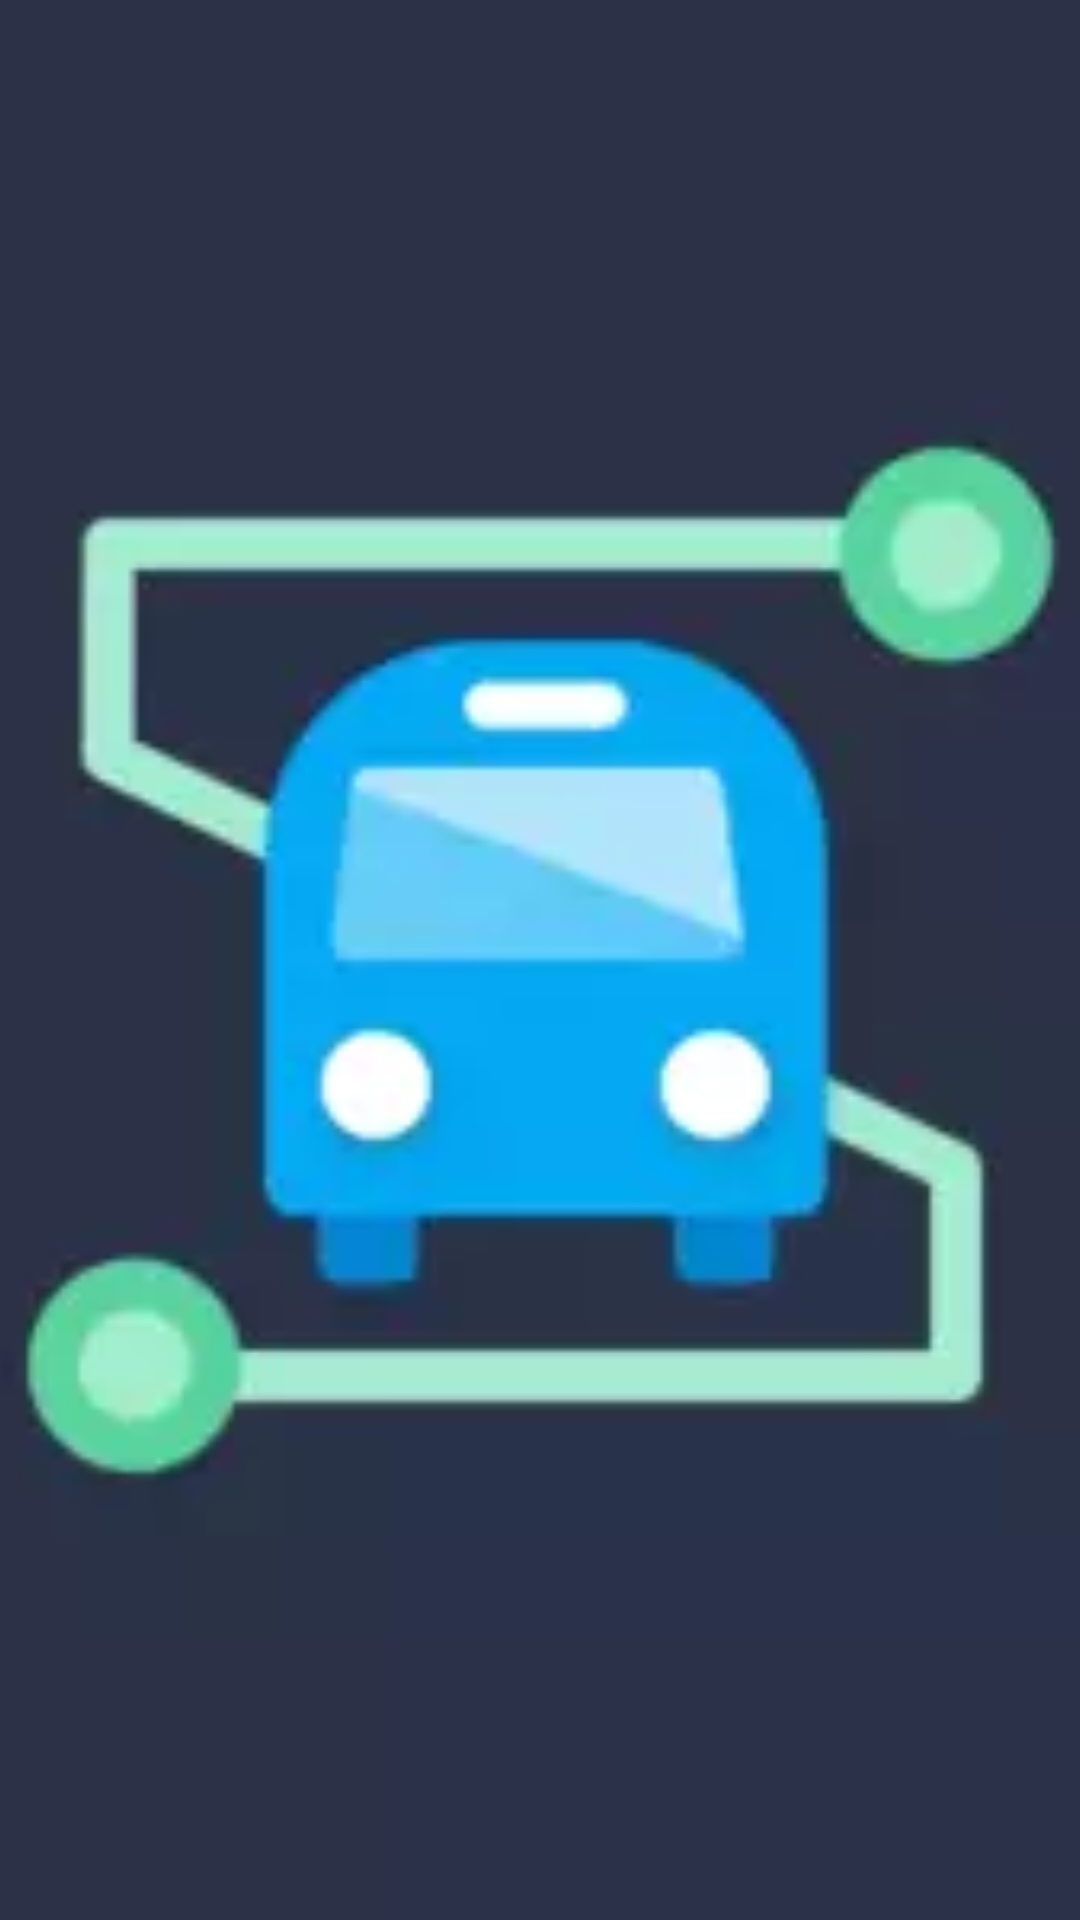

This screen was rendered from an Android layout file. Write that file and the resources it references.
<!-- AndroidManifest.xml: activity theme Shuttle.FullScreen -->
<!-- res/layout/activity_splash.xml -->
<?xml version="1.0" encoding="utf-8"?>
<android.support.constraint.ConstraintLayout xmlns:android="http://schemas.android.com/apk/res/android"
	xmlns:app="http://schemas.android.com/apk/res-auto"
	xmlns:tools="http://schemas.android.com/tools"
	android:layout_width="match_parent"
	android:layout_height="match_parent"
	tools:context=".ui.SplashActivity">
	
	<View
		android:layout_width="match_parent"
		android:layout_height="match_parent"
		android:background="@color/primary_dark" />
	
	<ImageView
		android:layout_width="@dimen/large_avatar_height"
		android:layout_height="@dimen/large_avatar_height"
		android:scaleType="centerCrop"
		android:src="@drawable/shuttle_logo"
		app:layout_constraintBottom_toBottomOf="parent"
		app:layout_constraintEnd_toEndOf="parent"
		app:layout_constraintStart_toStartOf="parent"
		app:layout_constraintTop_toTopOf="parent"
		tools:ignore="ContentDescription" />

</android.support.constraint.ConstraintLayout>
<!-- resources referenced by this layout -->
<resources>
  <color name="primary_dark">#2B3249</color>
  <!-- drawable shuttle_logo: webp bitmap (drawable, 2056 bytes) -->
  <style name="Shuttle.FullScreen">
  		<item name="android:windowFullscreen">true</item>
  		<item name="android:windowTranslucentNavigation">true</item>
  	</style>
</resources>
